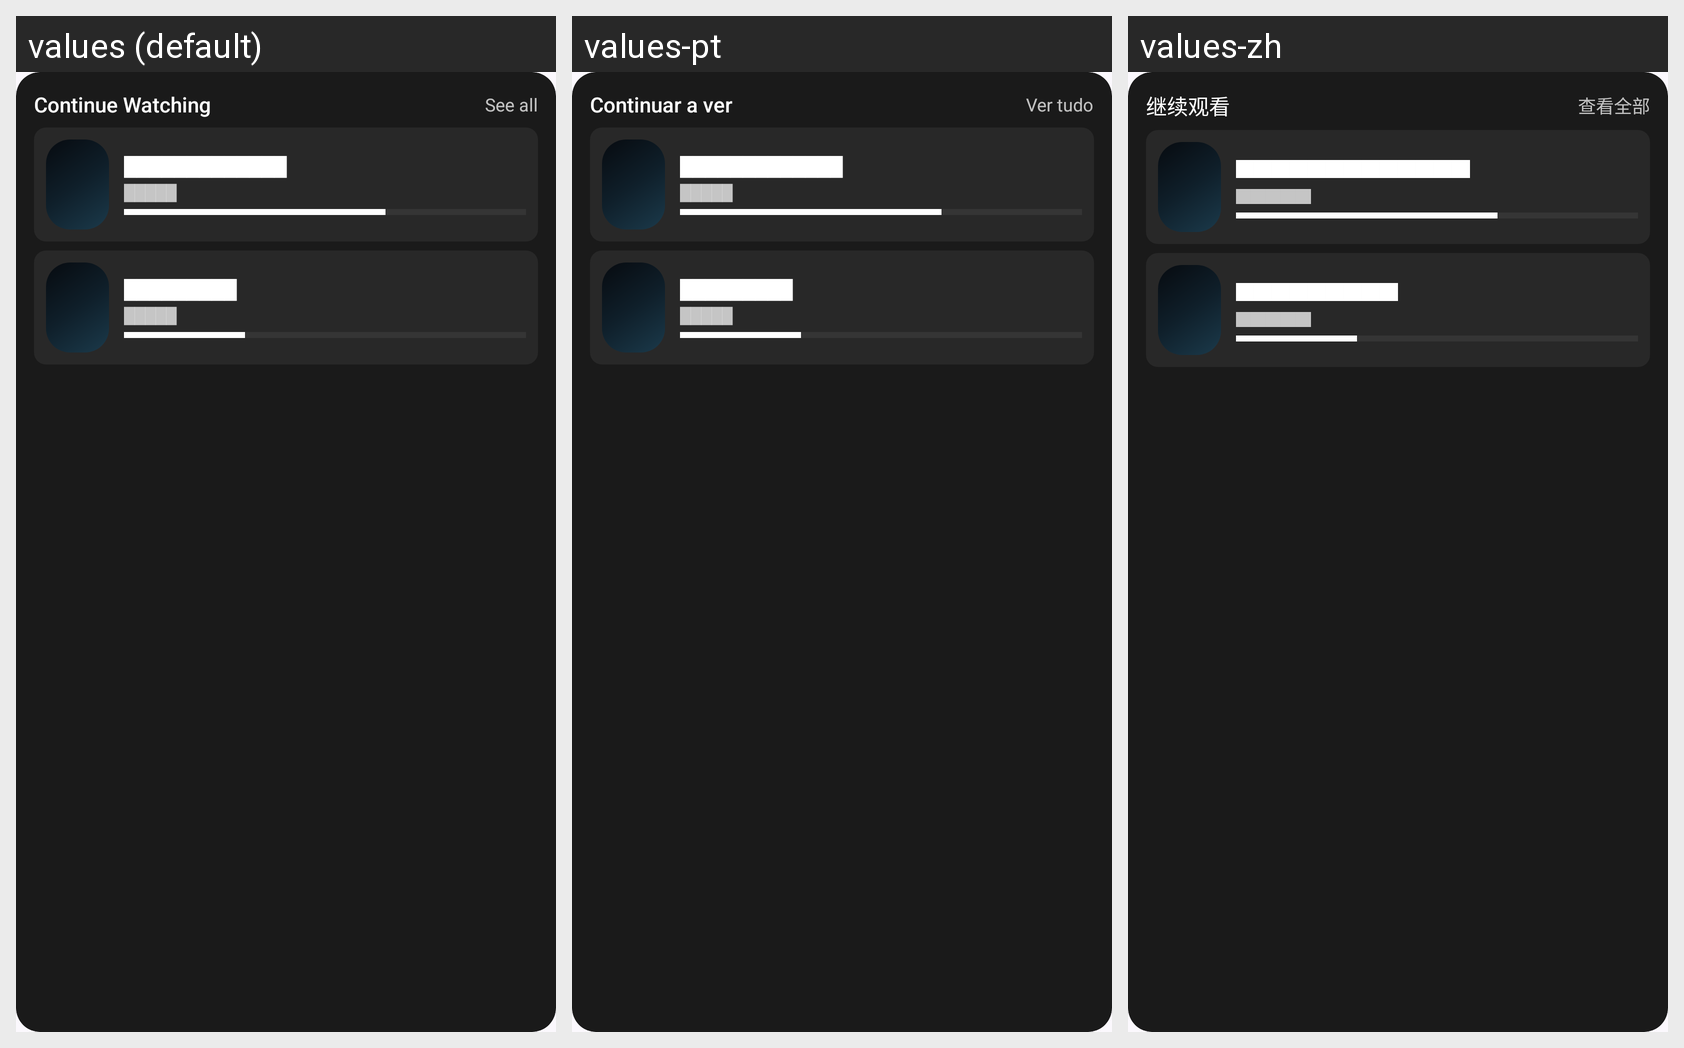

The Android screen above is rendered under several locales of the same app. Produce the string resources it draws, with the default and per-locale values.
Android screen res/layout/continue_watching_widget_preview.xml rendered under 3 locales, left to right: values (default), values-pt, values-zh. Device: Nexus 5 (rendered at 1080×1920; each locale shown at half size, 540×960, under a caption strip naming it); theme Theme.JellyPlay.
Other locales in the repository, not shown: values-de, values-es, values-fr, values-it, values-ja, values-ko.
Strings drawn on this screen, with the default value and each locale's value (text and hints the layout hard-codes, and strings that could not be matched under every locale, appear in the picture but are not listed):

widget_continue_watching_title
  values: Continue Watching
  values-pt: Continuar a ver
  values-zh: 继续观看

widget_continue_watching_see_all
  values: See all
  values-pt: Ver tudo
  values-zh: 查看全部
